Run: headless pygame with SDL's dummy video driver; simulated clock (each Clock.tick advances the game by its frame time, no real sleeping); random seed 0; keys injected as events and as key.get_pressed() state; no mouse input.
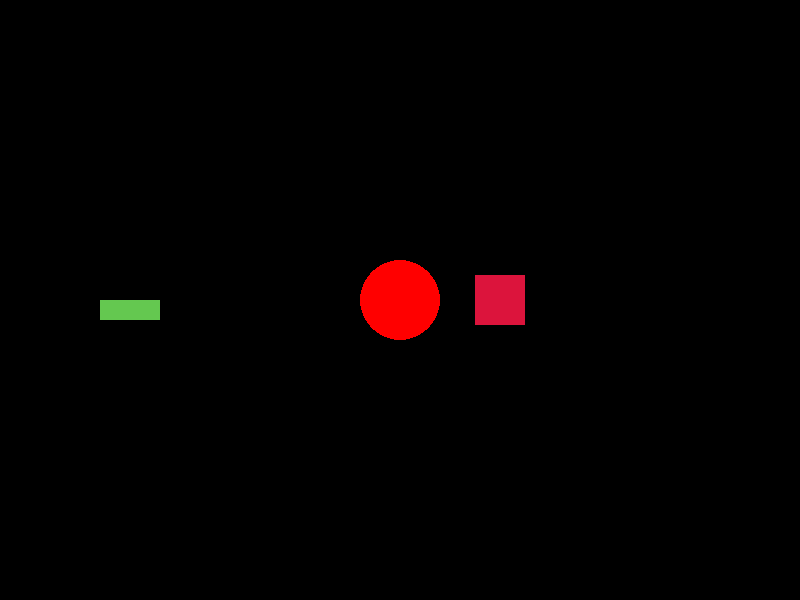
Frame 1 of 4 · flips 1–60 · no input
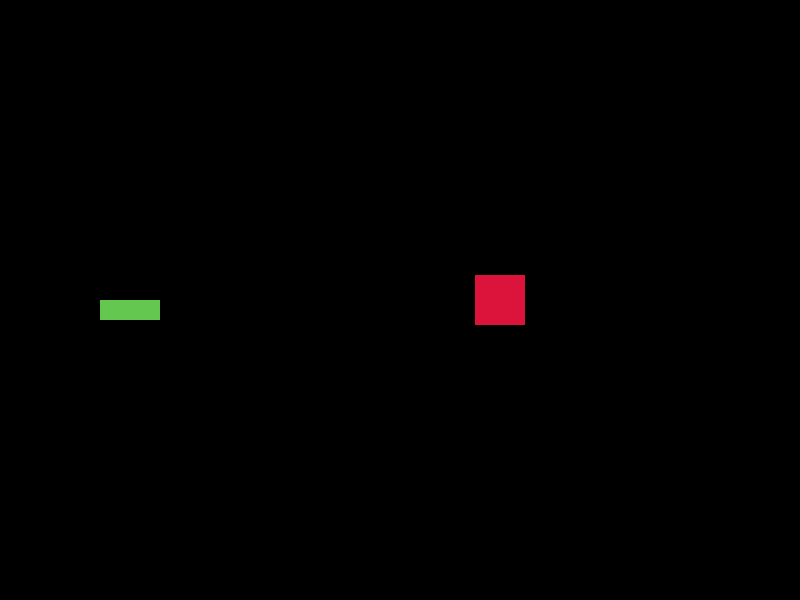
Frame 2 of 4 · flips 61–180 · tapped SPACE, RETURN · held RIGHT (→), D
Frame 3 of 4 · flips 181–300 · held DOWN (↓), S · screen unchanged from frame 2, image omitted
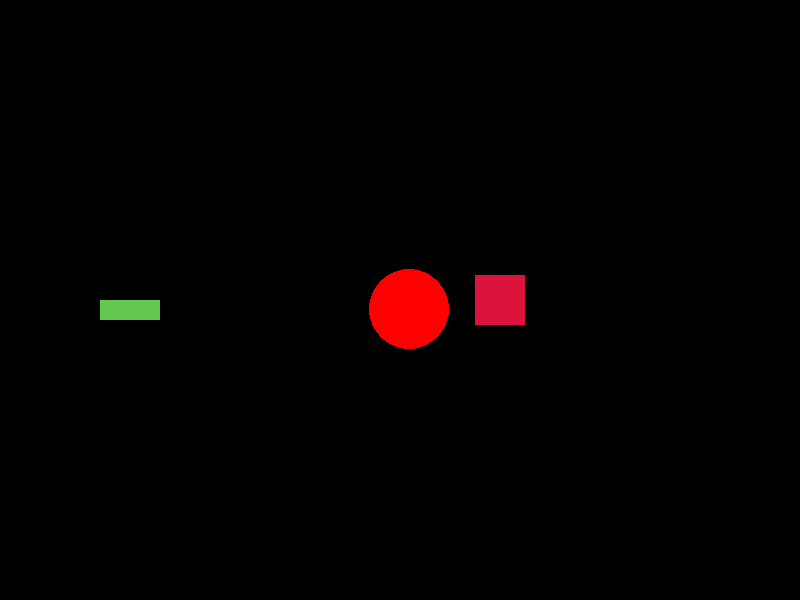
Frame 4 of 4 · flips 301–420 · held LEFT (←), A, UP (↑), W

The pygame program that drew these frames:

# Imports
import pygame

# Pygame setup
pygame.init()

# Screen
WIDTH = 800
HEIGHT = 600

screen = pygame.display.set_mode((WIDTH,HEIGHT))
pygame.display.set_caption("Cogumelos X Fungos")

# Framerate
clock = pygame.time.Clock()
FPS = 30

player_pos = pygame.Vector2(screen.get_width() / 2, screen.get_height() / 2)

class Square(pygame.sprite.Sprite):
    def __init__(self,col,x,y):
        pygame.sprite.Sprite.__init__(self)
        self.image = pygame.Surface((50,50))
        self.image.fill(col)
        self.rect = self.image.get_rect()
        self.rect.center = (x,y)

square = Square("crimson", 500,300)

# Create sprite group for squares
squares = pygame.sprite.Group()
squares.add(square)


# Main game loop
running = True
while running:
    # Quit the game
    for event in pygame.event.get():
        if event.type == pygame.QUIT:
            running = False

    # Clock
    dt = clock.tick(FPS) / 1000
    # Update background
    screen.fill('black')
    # Update sprite group
    squares.update()
    # Draw sprite group
    squares.draw(screen)


    pygame.draw.rect(screen,(100,200,80),(100,300,60,20))
    pygame.draw.circle(screen, "red", player_pos, 40)

    # Character Movement
    keys = pygame.key.get_pressed()
    if keys[pygame.K_w]:
        player_pos.y -= 300 * dt
    if keys[pygame.K_s]:
        player_pos.y += 300 * dt
    if keys[pygame.K_a]:
        player_pos.x -= 300 * dt
    if keys[pygame.K_d]:
        player_pos.x += 300 * dt

    pygame.display.update()



# Quit
pygame.quit()
